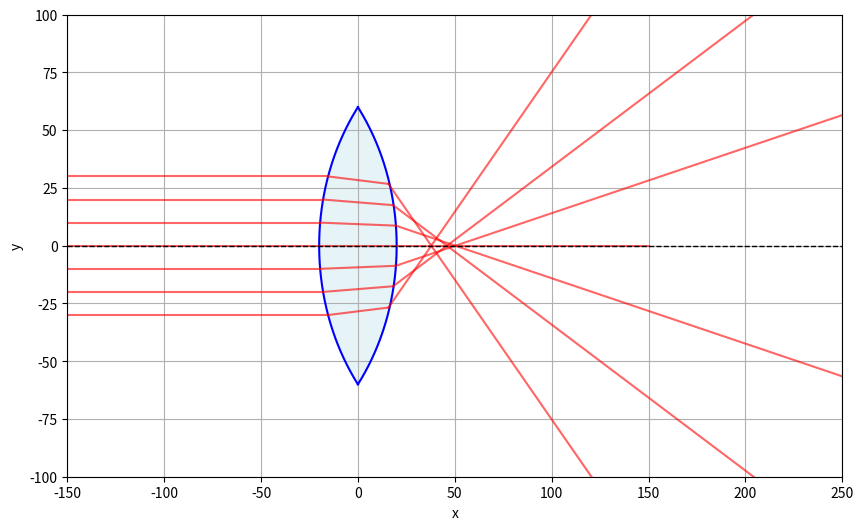

Here is the Python script that generated this plot:
import numpy as np
import matplotlib.pyplot as plt

def simulate_lens(r=100, n=1.5, d=80, num_rays=7):
    """
    レポートの定式化に基づく凸レンズシミュレータ
    r: 円の半径
    n: ガラスの相対屈折率
    d: 円の中心の原点からの距離 (レンズの厚みを決定)
    """
    # 描画設定
    plt.figure(figsize=(10, 6))
    
    # 1. レンズ形状の描画 (Vesica Piscis)
    # 左側の面（右側の円の一部）と右側の面（左側の円の一部）
    y_range = np.sqrt(r**2 - d**2)
    y_vals = np.linspace(-y_range, y_range, 400)
    x_left = d - np.sqrt(r**2 - y_vals**2)  # 左表面
    x_right = -d + np.sqrt(r**2 - y_vals**2) # 右表面
    
    plt.plot(x_left, y_vals, 'b-', label='Lens Surface')
    plt.plot(x_right, y_vals, 'b-')
    plt.fill_betweenx(y_vals, x_left, x_right, color='lightblue', alpha=0.3)

    # 2. 光線のシミュレーション
    ray_y_starts = np.linspace(-y_range*0.5, y_range*0.5, num_rays)
    
    for y1 in ray_y_starts:
        if np.isclose(y1, 0):
            plt.plot([-150, 150], [0, 0], 'r-', alpha=0.6)
            continue
            
        # --- 第1面での屈折 ---
        # 入射点 P1 (座標系は右側の円の中心を原点とする)
        x1_L = -np.sqrt(r**2 - y1**2)
        x1_g = x1_L + d # グローバル座標
        
        # 入射光（平行光）
        plt.plot([-150, x1_g], [y1, y1], 'r-', alpha=0.6)
        
        # 式(1): 入射角 theta
        theta = np.pi- np.arccos(x1_L / r)
        # print(np.degrees(theta))
        
        # 式(2): 方向ベクトル v'
        # 回転行列による計算
        cos_tn = np.cos(np.arcsin(np.sin(theta)/n))
        # print(np.degrees(np.arcsin(np.sin(theta)/n)))
        sin_tn = np.sin(np.arcsin(np.sin(theta)/n))
        v_px = x1_L * cos_tn - y1/abs(y1) * y1 * sin_tn
        v_py = y1/abs(y1) * x1_L * sin_tn + y1 * cos_tn
        
        # 式(3): レンズ内の直線の傾き
        slope_in = v_py / v_px
        
        # --- 第2面での屈折 ---
        # 第2面（左側の円）との交点 P2 を計算
        # (x+d)^2 + (m(x-x1)+y1)^2 = r^2 を解く
        m = slope_in
        # print(m)

        b = y1 - m*(d+r-abs(x1_L))
        # print(b)

        A = 1 + m**2
        B = 2 * b * m 
        C = b**2 - r**2
        
        discriminant = B**2 - 4*A*C
        # print(discriminant)
        if discriminant < 0: continue
        
        x2_g = (-B + np.sqrt(discriminant)) / (2*A) - d
        y2 = m * (x2_g - x1_g) + y1
        
        # レンズ内部の光線描画
        plt.plot([x1_g, x2_g], [y1, y2], 'r-', alpha=0.6)
        
        # 式(4): 出射時の入射角 phi
        # 左側の円の中心を原点とした座標 x'2
        x2_L = x2_g + d
        # ベクトル v' の大きさ（式中では r とされている）
        mag_v = np.sqrt(v_px**2 + v_py**2)
        phi = np.pi- np.arccos((x2_L * v_px + y2 * v_py) / r**2)
        # print(np.degrees(phi))
        
        # 式(5): 出射後の直線の傾き
        num_out = x2_L * np.sin(np.arcsin(np.sin(phi)*n)) + y1/abs(y1)*y2 * np.cos(np.arcsin(np.sin(phi)*n))
        den_out = -y1/abs(y1)*x2_L * np.cos(np.arcsin(np.sin(phi)*n)) + y2 * np.sin(np.arcsin(np.sin(phi)*n))
        slope_out = num_out / den_out
        
        # 出射光の描画
        x_end = 250
        y_end = slope_out * (x_end - x2_g) + y2
        plt.plot([x2_g, x_end], [y2, y_end], 'r-', alpha=0.6)

    # グラフの装飾
    plt.axhline(0, color='black', lw=1, ls='--')
    plt.xlim(-150, 250)
    plt.ylim(-100, 100)
    plt.xlabel('x')
    plt.ylabel('y')
    plt.title('')
    plt.grid(True)
    plt.show()

# 実行
simulate_lens()
